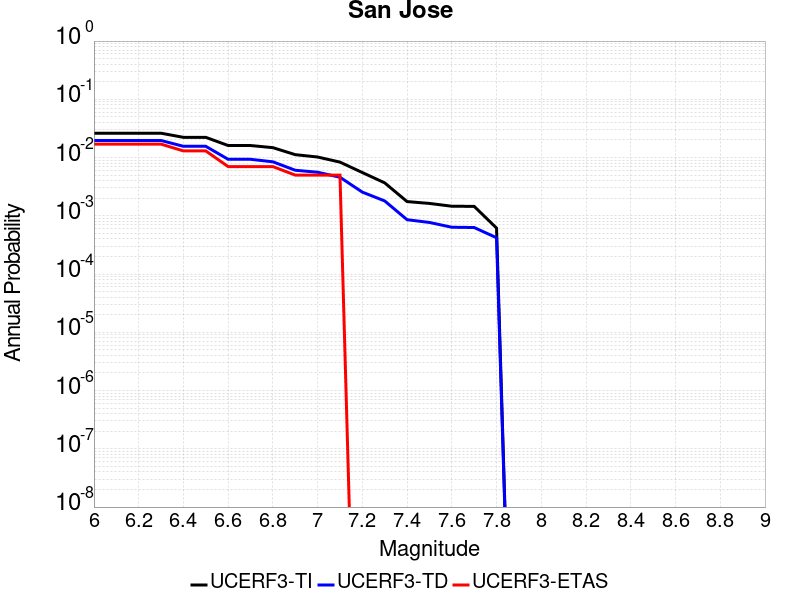

Values plotted in this chart, from the file beside it:
Magnitude, UCERF3-TI Prob, UCERF3-TD Prob, UCERF3-ETAS Prob
6.0, 0.02618, 0.01962, 0.017
6.1, 0.02618, 0.01962, 0.017
6.2, 0.02618, 0.01962, 0.017
6.3, 0.02618, 0.01962, 0.017
6.4, 0.02225, 0.01561, 0.013
6.5, 0.02225, 0.01561, 0.013
6.6, 0.0161, 0.009334, 0.007
6.7, 0.0161, 0.009334, 0.007
6.8, 0.0148, 0.008456, 0.007
6.9, 0.01122, 0.006057, 0.005
7.0, 0.01022, 0.0056, 0.005
7.1, 0.00835, 0.004594, 0.005
7.2, 0.005532, 0.002551, 0.0
7.3, 0.003677, 0.0018, 0.0
7.4, 0.001756, 8.576317E-4, 0.0
7.5, 0.001631, 7.690008E-4, 0.0
7.6, 0.00146, 6.363683E-4, 0.0
7.7, 0.001452, 6.2936137E-4, 0.0
7.8, 6.160807E-4, 4.203934E-4, 0.0
